Dataset: skindata-2 (GitHub, Deepchavan1/skin-cancer). Classes: akiec, bcc, bkl, mel, vasc.

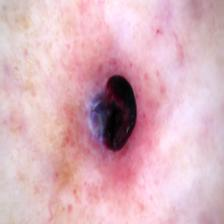
Label: vasc

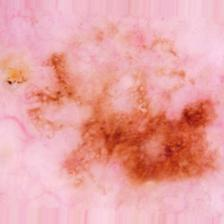
Label: bkl

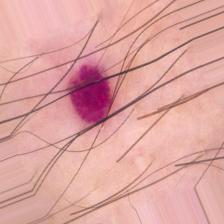
Label: vasc

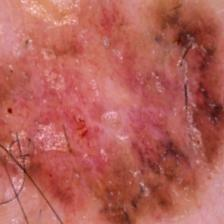
Label: mel

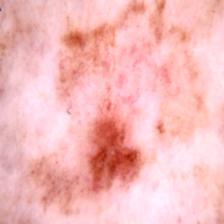
Label: akiec

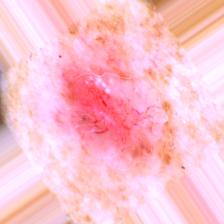
Label: bcc
